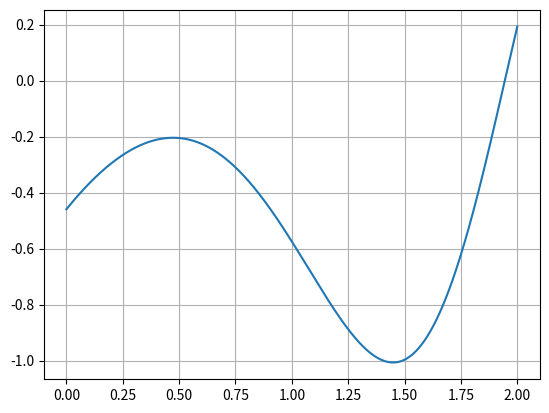

The script that saved this image:
import numpy as np
from math import sqrt
import matplotlib.pyplot as plt

def f(x):
    return np.sin(x) + np.cos(1 + x**2) - 1

def root_muller(f, x0, h=0.5, TOL=1.0e-9, verbose=False, NiterMax=100):

    res = 0.0

    a = x0 - h
    b = x0
    c = x0 + h
  
    for i in range(1,NiterMax+1): 
      
        # Calculating various constants  
        # required to calculate x3 
        f1 = f(a)
        f2 = f(b)
        f3 = f(c)
        
        d1 = f1 - f3
        d2 = f2 - f3
        
        h1 = a - c
        h2 = b - c
        
        a0 = f3
        a1 = (((d2 * pow(h1, 2)) - 
               (d1 * pow(h2, 2))) / 
              ((h1 * h2) * (h1 - h2))); 
        a2 = (((d1 * h2) - (d2 * h1)) / 
              ((h1 * h2) * (h1 - h2))); 
        x = ((-2 * a0) / (a1 + abs(sqrt(a1 * a1 - 4 * a0 * a2))))
        y = ((-2 * a0) / (a1 - abs(sqrt(a1 * a1 - 4 * a0 * a2))))
  
        # Taking the root which is  
        # closer to x2 
        if (x >= y): 
            res = x + c; 
        else: 
            res = y + c; 
  
        print("%3d %18.10f %18.10e" % (i, res, abs(f(res))))
        #if i > 1:
        #    if abs(res - res_old) <= TOL:
        #        break
        if abs(f(res)) <= TOL:
            break
        
        res_old = res
        a = b
        b = c
        c = res

    return res

x = np.linspace(0, 2.0, 1000)
fx = f(x)
plt.clf()
plt.plot(x, fx)
plt.grid(True)
plt.savefig("IMG_chapra_exercise_6_7.pdf")

#x1 = 1.0 # complex root?
x1 = 2.0
#x1 = 10.0 # complex
xr = root_muller(f, x1, h=0.5)
print("xr = ", xr)

